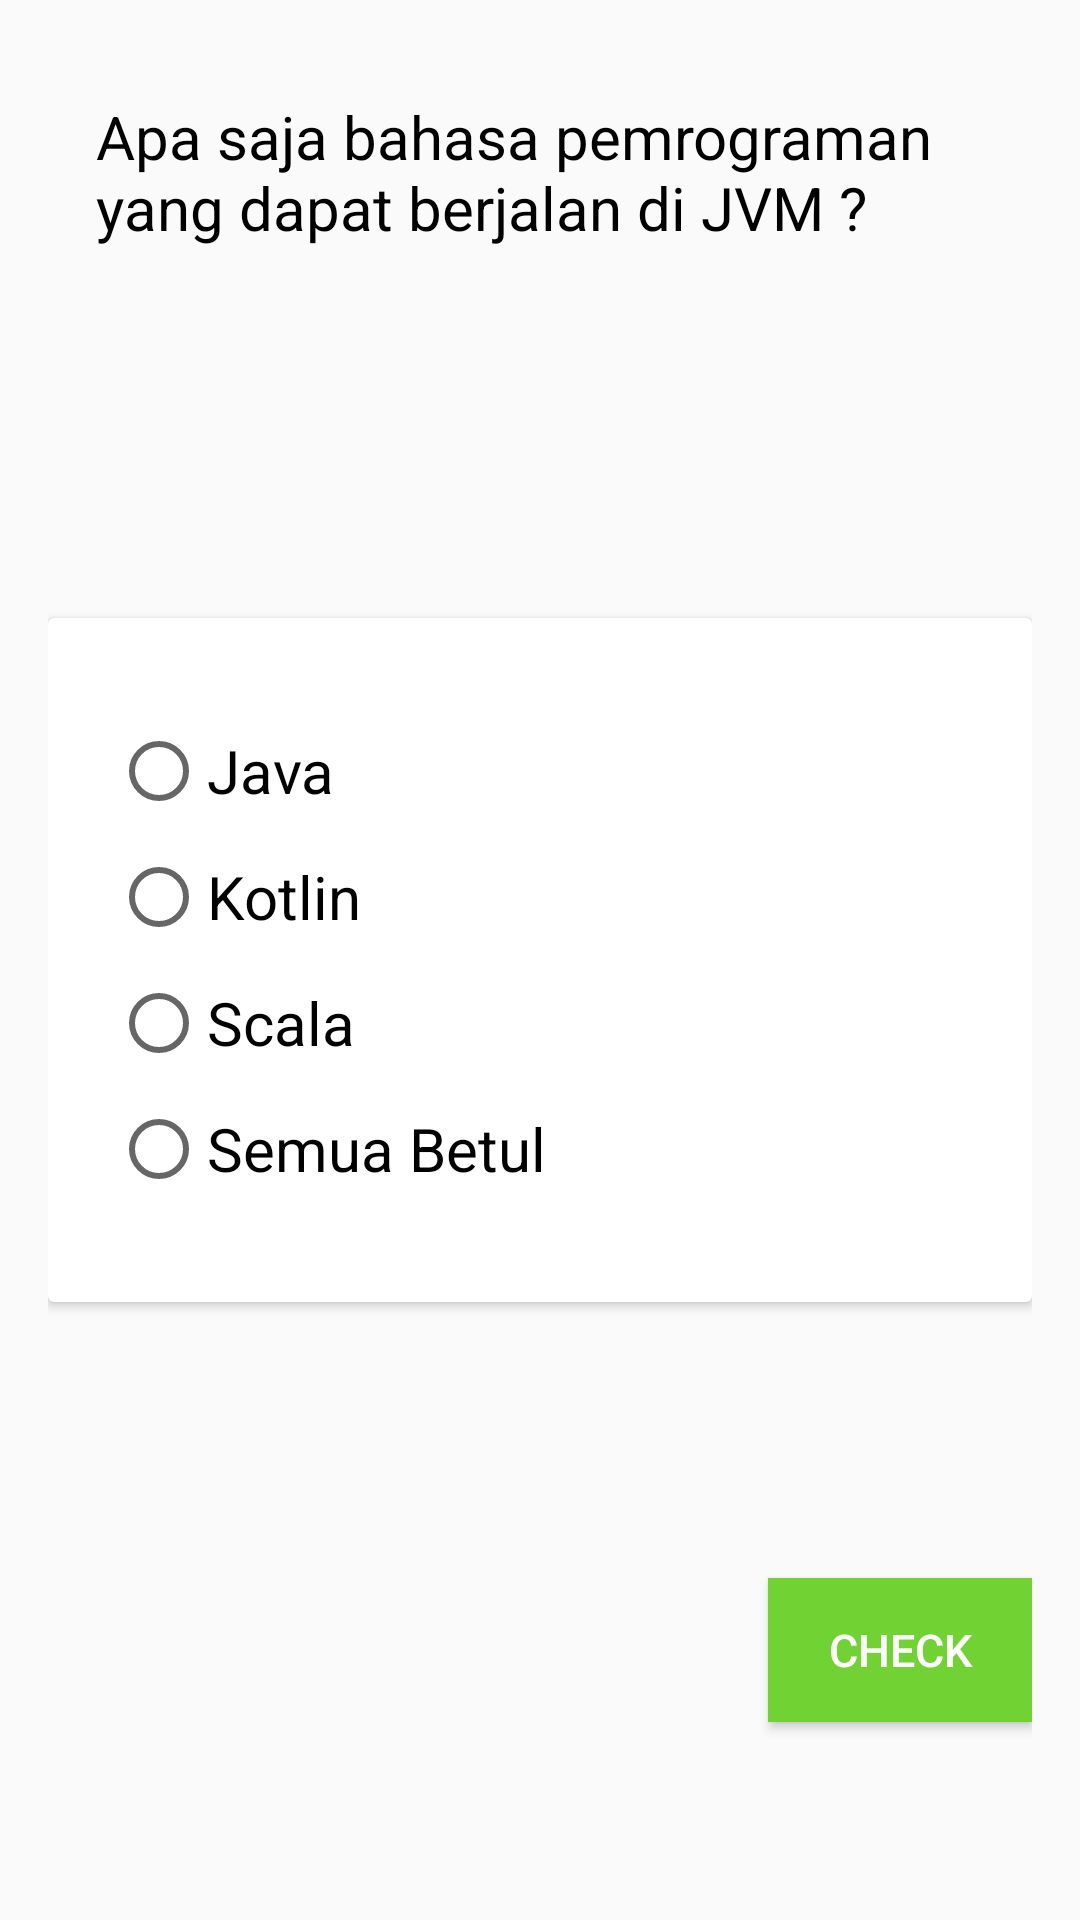

Here is an Android app screen rendered from its layout file. Give the layout XML and the strings, colors and styles it references.
<!-- AndroidManifest.xml: application theme AppTheme -->
<!-- res/layout/activity_pertanyaan_kesembilan.xml -->
<?xml version="1.0" encoding="utf-8"?>
<android.support.design.widget.CoordinatorLayout xmlns:android="http://schemas.android.com/apk/res/android"
    xmlns:tools="http://schemas.android.com/tools"
    android:id="@+id/activity_pertanyaan_kesembilan"
    android:layout_width="match_parent"
    android:layout_height="match_parent"
    tools:context="com.ciazhar.tutorialapp.PertanyaanKesembilan">

    <RelativeLayout
        android:layout_width="match_parent"
        android:layout_height="match_parent"
        android:orientation="vertical"
        android:padding="16dp"
        >
        <TextView
            android:id="@+id/pertanyaan"
            android:layout_height="wrap_content"
            android:layout_width="wrap_content"
            android:text="Apa saja bahasa pemrograman yang dapat berjalan di JVM ?"
            android:textSize="20sp"
            android:textColor="@android:color/black"
            android:layout_margin="16dp"
            />

        <android.support.v7.widget.CardView
            xmlns:android="http://schemas.android.com/apk/res/android"
            android:id="@+id/card_view"
            android:layout_width="match_parent"
            android:layout_height="wrap_content"
            android:foreground="?attr/selectableItemBackground"
            android:layout_centerInParent="true"
            >

            <RadioGroup
                android:id="@+id/radio_button_grup_pertanyaan_kesembilan"
                android:layout_height="wrap_content"
                android:layout_width="wrap_content"
                android:layout_marginTop="30dp"
                android:layout_marginLeft="16dp"
                android:layout_marginBottom="30dp"
                android:orientation="vertical"
                >
                <RadioButton
                    android:id="@+id/radio_button_pertama_pertanyaan_kesembilan"
                    android:layout_height="wrap_content"
                    android:layout_width="wrap_content"
                    android:layout_margin="5dp"
                    android:text="Java"
                    android:textSize="20dp"
                    />
                <RadioButton
                    android:id="@+id/radio_button_kedua_pertanyaan_kesembilan"
                    android:layout_width="wrap_content"
                    android:layout_height="wrap_content"
                    android:layout_margin="5dp"
                    android:text="Kotlin"
                    android:textSize="20dp"
                    />
                <RadioButton
                    android:id="@+id/radio_button_ketiga_pertanyaan_kesembilan"
                    android:layout_width="wrap_content"
                    android:layout_height="wrap_content"
                    android:layout_margin="5dp"
                    android:text="Scala"
                    android:textSize="20dp"
                    />
                <RadioButton
                    android:id="@+id/radio_button_keempat_pertanyaan_kesembilan"
                    android:layout_width="wrap_content"
                    android:layout_height="wrap_content"
                    android:layout_margin="5dp"
                    android:text="Semua Betul"
                    android:textSize="20dp"
                    />
            </RadioGroup>

        </android.support.v7.widget.CardView>

        <Button
            android:id="@+id/button_pertanyaan_kesembilan"
            android:layout_width="wrap_content"
            android:layout_height="wrap_content"
            android:padding="10dp"
            android:background="@color/colorPrimary"
            android:textColor="@android:color/background_light"
            android:text="Check"
            android:textSize="15sp"
            android:layout_alignParentRight="true"
            android:layout_alignParentBottom="true"
            android:layout_marginBottom="50dp"
            />
    </RelativeLayout>
</android.support.design.widget.CoordinatorLayout>
<!-- resources referenced by this layout -->
<resources>
  <color name="colorPrimary">#71d234</color>
  <style name="AppTheme" parent="Theme.AppCompat.Light.DarkActionBar">
          
          <item name="colorPrimary">#71d234</item>
          <item name="colorPrimaryDark">#3e970c</item>
          <item name="colorAccent">@android:color/holo_green_light</item>
      </style>
</resources>
